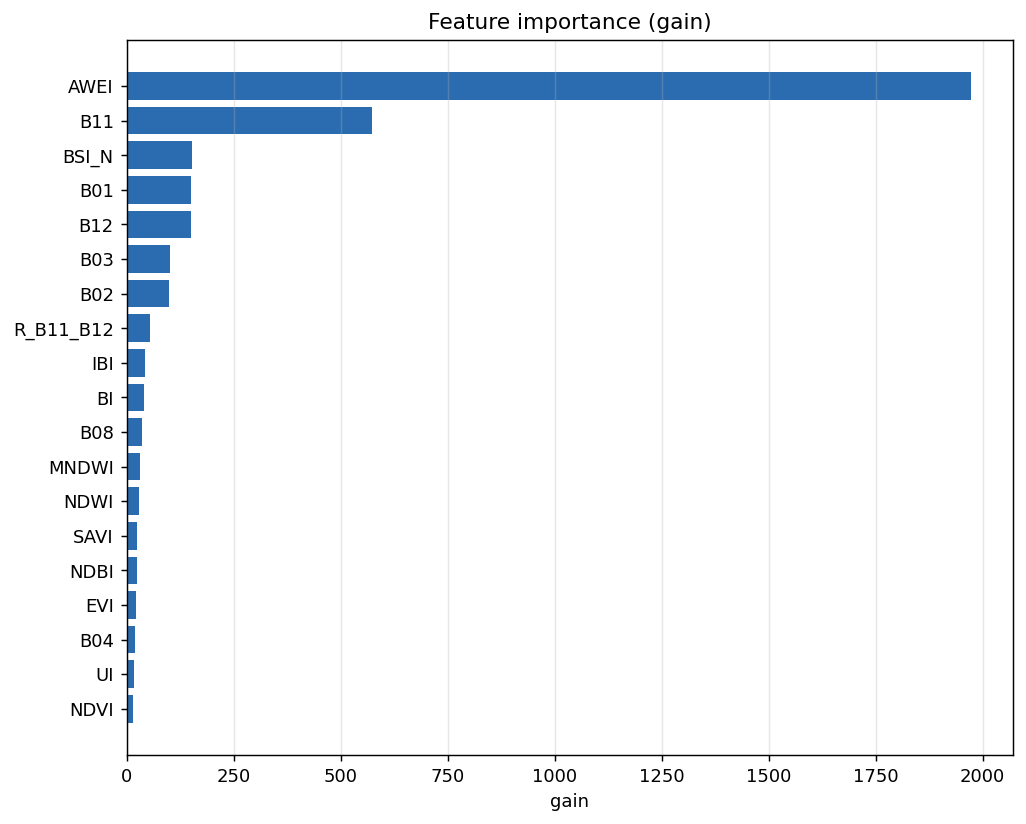

Data behind this chart, as committed beside it:
feature, gain, weight, cover, gain_pct
AWEI, 1973, 3498, 3907, 55.39
B11, 574.4, 7275, 4134, 16.13
BSI_N, 153.7, 4692, 4824, 4.32
B01, 150.3, 12495, 3483, 4.22
B12, 149.9, 5488, 3232, 4.21
B03, 102.7, 4863, 4389, 2.89
B02, 98.89, 5947, 4459, 2.78
R_B11_B12, 53.83, 10601, 3292, 1.51
IBI, 43.64, 3076, 2335, 1.23
BI, 40.35, 2632, 2858, 1.13
B08, 36.34, 3904, 2868, 1.02
MNDWI, 32.21, 4176, 3027, 0.9
NDWI, 28.3, 4491, 3974, 0.79
SAVI, 25.46, 2611, 3388, 0.71
NDBI, 23.38, 4034, 2788, 0.66
EVI, 23.04, 3313, 2308, 0.65
B04, 18.88, 4455, 2742, 0.53
UI, 17.4, 3232, 2369, 0.49
NDVI, 15.9, 3211, 3318, 0.45
